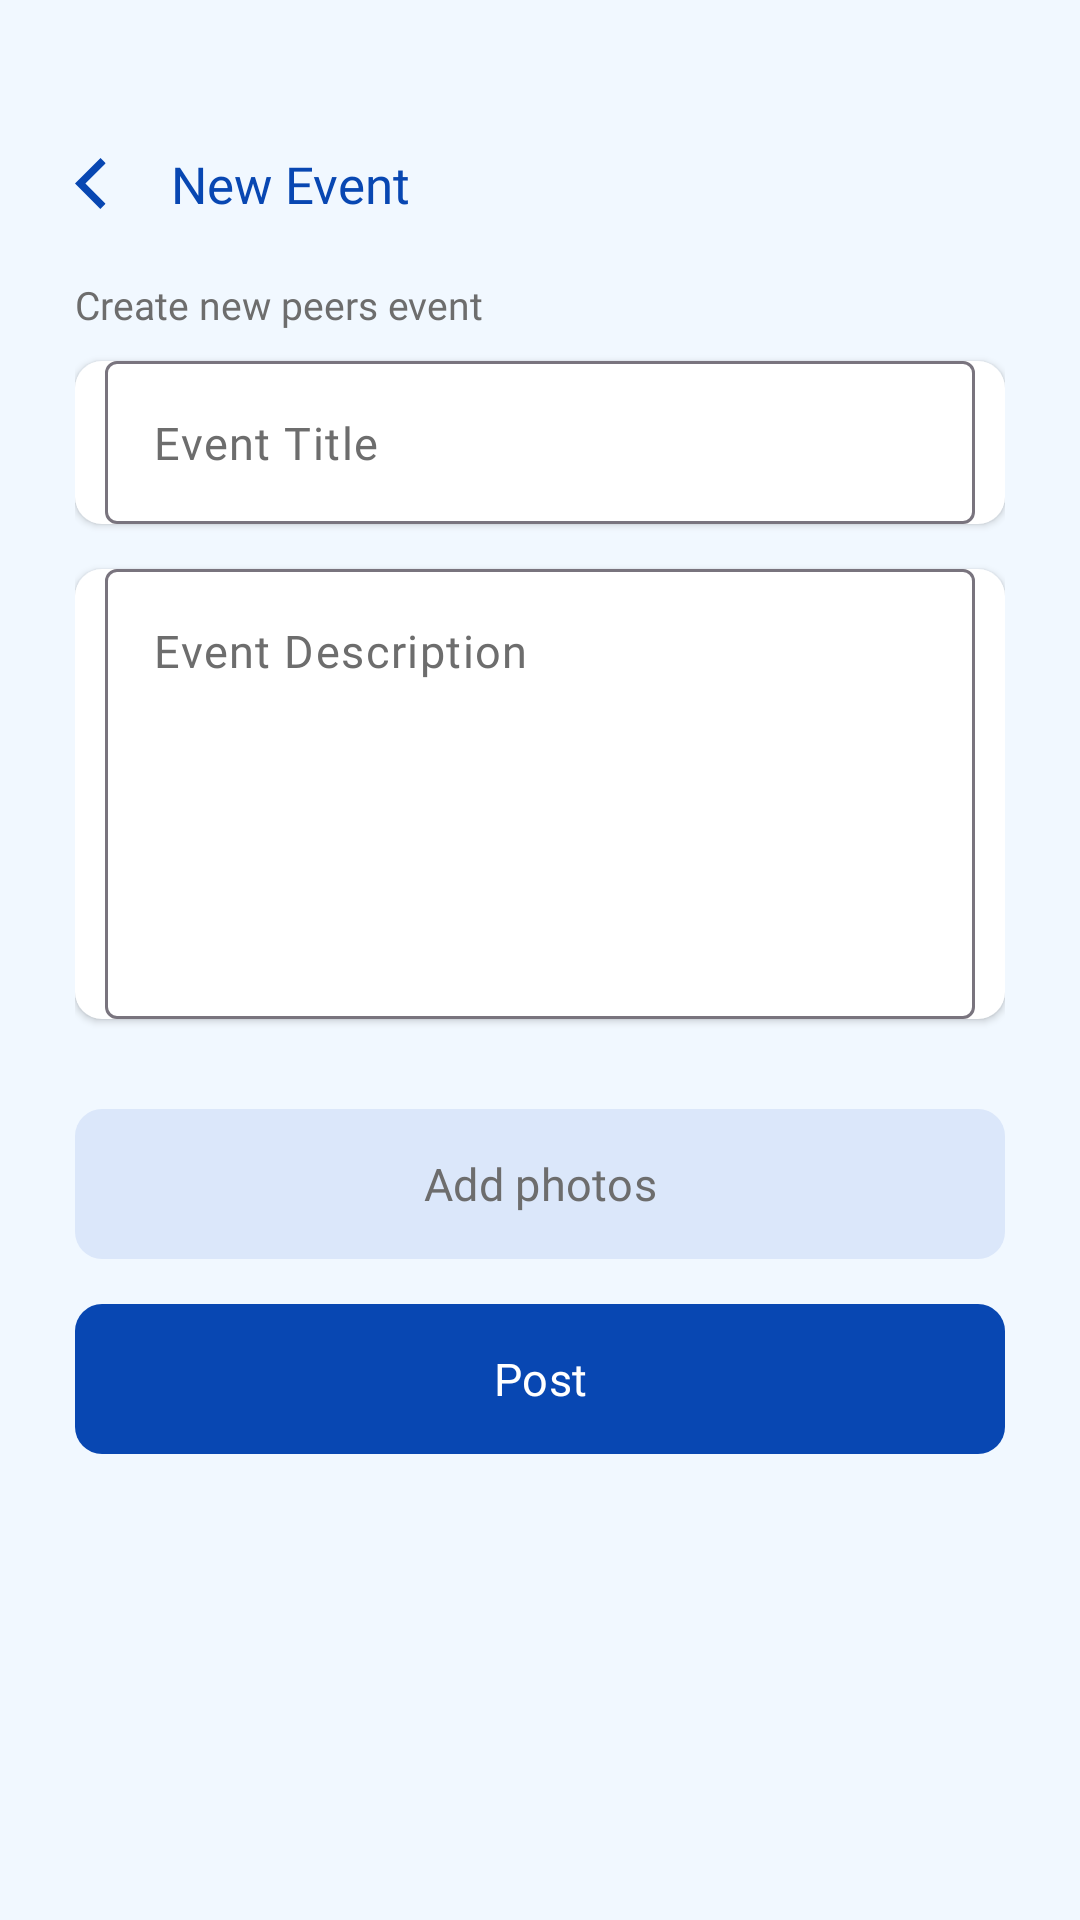

Layout XML and referenced resources for this Android screen:
<!-- AndroidManifest.xml: application theme Theme.SafeSpace_App -->
<!-- res/layout/fragment_home_new_event.xml -->
<?xml version="1.0" encoding="utf-8"?>
<LinearLayout xmlns:android="http://schemas.android.com/apk/res/android"
    xmlns:tools="http://schemas.android.com/tools"
    android:layout_width="match_parent"
    android:layout_height="match_parent"
    android:background="@color/light"
    android:paddingTop="50dp"
    android:paddingBottom="50dp"
    android:paddingStart="25dp"
    android:paddingEnd="25dp"
    android:orientation="vertical"
    xmlns:app="http://schemas.android.com/apk/res-auto"
    tools:context=".home.HomeNewEvent">

    <LinearLayout
        android:layout_width="match_parent"
        android:layout_height="wrap_content"
        android:orientation="horizontal"
        android:layout_marginBottom="20dp"
        android:gravity="center_vertical">

        <ImageView
            android:id="@+id/backbtn"
            android:layout_width="17dp"
            android:layout_height="17dp"
            android:layout_marginRight="15dp"
            android:src="@drawable/ic_return"/>

        <TextView
            android:layout_width="wrap_content"
            android:layout_height="wrap_content"
            android:text="New Event"
            android:fontFamily="@font/psbold"
            android:textColor="@color/midblue"
            android:textSize="@dimen/mid"/>

    </LinearLayout>

    <TextView
        android:layout_width="match_parent"
        android:layout_height="wrap_content"
        android:text="Create new peers event"
        android:fontFamily="@font/psbold"
        android:textSize="@dimen/small"
        android:textColor="@color/textgrey"
        android:layout_marginBottom="10dp"/>

    <com.google.android.material.textfield.TextInputLayout
        android:layout_width="match_parent"
        android:layout_height="wrap_content"
        android:background="@drawable/f_rounded_white"
        android:elevation="1.5dp"
        android:paddingLeft="10dp"
        android:paddingRight="10dp"
        app:hintEnabled="false">

        <com.google.android.material.textfield.TextInputEditText
            android:id="@+id/title"
            android:layout_width="match_parent"
            android:layout_height="wrap_content"
            android:background="@drawable/f_transparent"
            android:fontFamily="@font/ps"
            android:hint="Event Title"
            android:inputType="text"
            android:textColor="@color/black"
            android:textColorHint="@color/textgrey"
            android:textSize="@dimen/reg" />
    </com.google.android.material.textfield.TextInputLayout>

    <com.google.android.material.textfield.TextInputLayout
        android:layout_marginTop="15dp"
        android:layout_width="match_parent"
        android:layout_height="wrap_content"
        android:background="@drawable/f_rounded_white"
        android:elevation="1.5dp"
        android:paddingLeft="10dp"
        android:paddingRight="10dp"
        app:hintEnabled="false">

        <com.google.android.material.textfield.TextInputEditText
            android:id="@+id/content"
            android:layout_width="match_parent"
            android:layout_height="150dp"
            android:gravity="top|start"
            android:background="@drawable/f_transparent"
            android:fontFamily="@font/ps"
            android:hint="Event Description"
            android:inputType="textMultiLine"
            android:scrollbars="vertical"
            android:textColor="@color/black"
            android:textColorHint="@color/textgrey"
            android:textSize="@dimen/reg"/>
    </com.google.android.material.textfield.TextInputLayout>

    <androidx.recyclerview.widget.RecyclerView
        android:id="@+id/recyclerViewPhotos"
        android:layout_width="match_parent"
        android:layout_height="wrap_content"
        app:layoutManager="androidx.recyclerview.widget.GridLayoutManager"
        app:spanCount="3"
        tools:itemCount="3"
        tools:listitem="@layout/layout_addphoto"
        app:layout_constraintTop_toTopOf="parent"
        app:layout_constraintStart_toStartOf="parent"
        app:layout_constraintEnd_toEndOf="parent"
        android:layout_marginTop="15dp"/>

    <com.google.android.material.button.MaterialButton
        android:id="@+id/btnimage"
        android:layout_width="match_parent"
        android:layout_height="50dp"
        android:layout_marginTop="15dp"
        android:padding="0dp"
        android:text="Add photos"
        android:fontFamily="@font/psbold"
        android:textSize="@dimen/reg"
        android:textColor="@color/textgrey"
        app:backgroundTint="@null"
        android:background="@drawable/f_rounded_inactive"/>

    <com.google.android.material.button.MaterialButton
        android:id="@+id/btnpost"
        android:layout_width="match_parent"
        android:layout_height="50dp"
        android:layout_marginTop="15dp"
        android:padding="0dp"
        android:text="Post"
        android:fontFamily="@font/psbold"
        android:textSize="@dimen/reg"
        android:textColor="@color/white"
        app:backgroundTint="@null"
        android:background="@drawable/f_rounded_blue"/>


</LinearLayout>
<!-- res/layout/layout_addphoto.xml (included above) -->
<?xml version="1.0" encoding="utf-8"?>
<FrameLayout
    xmlns:android="http://schemas.android.com/apk/res/android"
    android:layout_width="match_parent"
    android:layout_height="140dp"
    android:padding="4dp">

    <ImageView
        android:id="@+id/imageViewThumbnail"
        android:layout_width="match_parent"
        android:layout_height="match_parent"
        android:scaleType="centerCrop"
        android:background="#CCCCCC"/>

    <TextView
        android:id="@+id/textViewOverlay"
        android:layout_width="match_parent"
        android:layout_height="match_parent"
        android:background="#80000000"
        android:gravity="center"
        android:textColor="@android:color/white"
        android:textSize="24sp"
        android:textStyle="bold"
        android:visibility="gone"/>

</FrameLayout>
<!-- resources referenced by this layout -->
<resources>
  <color name="black">#FF000000</color>
  <color name="light">#F1F8FF</color>
  <color name="midblue">#0847b2</color>
  <color name="textgrey">#6d6d6d</color>
  <color name="white">#FFFFFFFF</color>
  <dimen name="mid">17sp</dimen>
  <dimen name="reg">15sp</dimen>
  <dimen name="small">13sp</dimen>
  <!-- drawable f_rounded_blue (drawable) -->
  <?xml version="1.0" encoding="utf-8"?>
  <shape xmlns:android="http://schemas.android.com/apk/res/android"
      android:shape="rectangle">
      <corners android:radius="9dp"/>
      <solid android:color="@color/midblue"/>
  </shape>
  <!-- drawable f_rounded_inactive (drawable) -->
  <?xml version="1.0" encoding="utf-8"?>
  <shape xmlns:android="http://schemas.android.com/apk/res/android"
      android:shape="rectangle">
      <corners android:radius="9dp"/>
      <solid android:color="@color/skyblue"/>
  </shape>
  <!-- drawable f_rounded_white (drawable) -->
  <?xml version="1.0" encoding="utf-8"?>
  <shape xmlns:android="http://schemas.android.com/apk/res/android"
      android:shape="rectangle">
      <corners android:radius="9dp"/>
      <solid android:color="@color/white"/>
  </shape>
  <!-- drawable ic_return (drawable) -->
  <vector xmlns:android="http://schemas.android.com/apk/res/android"
      android:width="500dp"
      android:height="500dp"
      android:viewportWidth="375"
      android:viewportHeight="375">
    <group>
      <clip-path
          android:pathData="M0,0L225.75,0L225.75,375L0,375ZM0,0"/>
      <path
          android:pathData="M186.5,374.59L0.04,188.12L187.8,0.36L225.98,38.53L76.39,188.12L224.68,336.41L186.5,374.59"
          android:fillColor="#0847b2"
          android:fillType="nonZero"/>
    </group>
  </vector>
  <style name="Theme.SafeSpace_App" parent="Base.Theme.SafeSpace_App" />
  <color name="skyblue">#dbe7fa</color>
  <style name="Base.Theme.SafeSpace_App" parent="Theme.Material3.DayNight.NoActionBar">
          
          
          <item name="colorPrimary">@color/white</item>
      </style>
</resources>
